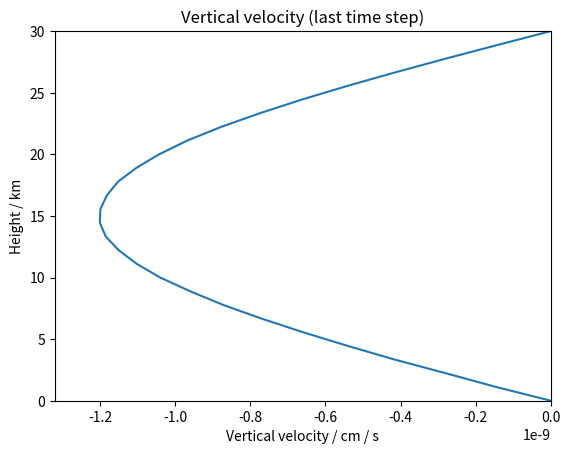
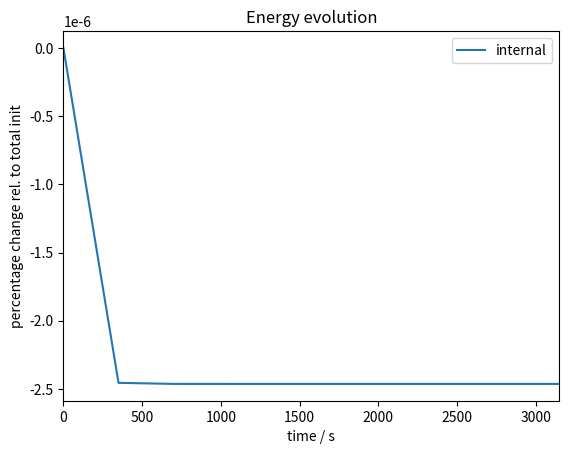

Generate these figures, in order, with matplotlib:

import numpy as np;
import math;
import matplotlib.pyplot as plt;

# This is for testing vertical column solvers.

# top of atmosphere
TOA = 30e3;
# number of layers
no_of_layers = 27;
# background T
T_0 = 273.15;
# time step
delta_t = 350;
# number of steps you want to integrate
no_of_steps = 10;
#name of the time integration scheme
time_integration = "Euler explicit";
time_integration = "implicit";
# turn avection on or off
adv = 0;
# turn gravity on or off
grav_switch = 0;
# initial surface pressure
p_surf = 101325;

### END OF INPUT SECTION

def thomas_algorithm(a_vector, b_vector, c_vector, d_vector, solution_length):
	# https://en.wikipedia.org/wiki/Tridiagonal_matrix_algorithm
	solution_vector = np.zeros([solution_length]);
	c_prime_vector = np.zeros([solution_length - 1]);
	d_prime_vector = np.zeros([solution_length]);
	c_prime_vector[0] = c_vector[0]/b_vector[0];
	for j in np.arange(1, solution_length - 1):
		c_prime_vector[j] = c_vector[j]/(b_vector[j] - c_prime_vector[j - 1]*a_vector[j - 1]);
	d_prime_vector[0] = d_vector[0]/b_vector[0];
	for j in np.arange(1, solution_length):
		d_prime_vector[j] = (d_vector[j] - d_prime_vector[j - 1]*a_vector[j - 1])/(b_vector[j] - c_prime_vector[j - 1]*a_vector[j - 1]);
	solution_vector[solution_length - 1] = d_prime_vector[solution_length - 1];
	for j in np.arange(solution_length - 2, -1, -1):
		solution_vector[j] = d_prime_vector[j] - c_prime_vector[j]*solution_vector[j + 1];
	return solution_vector;

# constants:

c_p = 1005;
c_v = 717.942189;
R_d = c_p - c_v;
kappa = c_p/c_v;
# gravitational acceleration
g = 9.8;

c_s = math.sqrt(kappa*R_d*T_0);

courant_number = c_s/(TOA/no_of_layers/delta_t);

print("Courant number: " + str(np.round(courant_number, 2)));

no_of_levels = no_of_layers + 1;

# grid generating procedure
z_levels = np.linspace(TOA, 0, no_of_levels);

z_layers = np.zeros([no_of_layers]);

for i in range(no_of_layers):
	z_layers[i] = 0.5*(z_levels[i] + z_levels[i + 1]);

# pracing the levels in the middle between the layers
for i in range(no_of_layers - 1):
	z_levels[i + 1] = 0.5*(z_layers[i] + z_layers[i + 1]);

# the state variables
T_old = np.zeros([no_of_layers]);
w_old = np.zeros([no_of_levels]);
rho_old = np.zeros([no_of_levels]);
T_new = np.zeros([no_of_layers]);
w_new = np.zeros([no_of_levels]);
rho_new = np.zeros([no_of_levels]);

# initializing the T field
for i in range(no_of_layers):
	T_old[i] = T_0;
	T_new[i] = T_old[i];
# initializing the velocity field
for i in range(no_of_levels):
	if i != 0 and i != no_of_levels - 1:
		w_old[i] = 1;
	w_new[i] = w_old[i];
# initializing the density field
for i in range(no_of_layers):
	rho_old[i] = p_surf/(R_d*T_old[i]);
	rho_new[i] = rho_old[i];

# loop over all time steps
e_int = np.zeros([no_of_steps]);
e_kin = np.zeros([no_of_steps]);
e_pot = np.zeros([no_of_steps]);
e_tot = np.zeros([no_of_steps]);
for i in range(no_of_steps):
	if (time_integration == "Euler explicit"):
		for j in range(no_of_layers):
			div_w = (w_old[j] - w_old[j + 1])/(z_levels[j] - z_levels[j + 1]);
			T_new[j] = T_old[j] - delta_t*R_d/c_v*T_old[j]*div_w;
		for j in np.arange(1, no_of_levels - 1):
			grad_T = (T_old[j - 1] - T_old[j])/(z_layers[j - 1] - z_layers[j]);
			w_new[j] = w_old[j] - delta_t*c_p*grad_T;
		for j in range(no_of_layers):
			T_old[j] = T_new[j];
		for j in range(no_of_levels):
			w_old[j] = w_new[j];
	if (time_integration == "implicit"):
		solution_length = no_of_layers + no_of_levels;
		a_vector = np.zeros([solution_length - 1]);
		b_vector = np.zeros([solution_length]);
		c_vector = np.zeros([solution_length - 1]);
		d_vector = np.zeros([solution_length]);
		for j in range(no_of_layers):
			# this refers to the temperature
			delta_z = z_levels[j] - z_levels[j + 1];
			if j == 0:
				T_int = T_old[j];
			else:
				T_int = T_old[j - 1] + T_old[j];
			a_vector[2*j] = delta_t*((R_d/c_v - adv)*T_old[j] + adv*T_int)/delta_z;
			# this refers to the vertical velocity
			if j == no_of_layers - 1:
				a_vector[2*j + 1] = 0;
			else:
				delta_z = z_layers[j] - z_layers[j + 1];
				a_vector[2*j + 1] = delta_t*c_p/delta_z;
			# this refers to the vertical velocity
			if j == 0:
				c_vector[2*j] = 0;
			else:
				delta_z = z_layers[j - 1] - z_layers[j];
				c_vector[2*j] = -delta_t*c_p/delta_z;
			# this refers to the temperature
			delta_z = z_levels[j] - z_levels[j + 1];
			if j == no_of_layers - 1:
				T_int = T_old[j];
			else:
				T_int = 0.5*(T_old[j] + T_old[j + 1]);
			c_vector[2*j + 1] = -delta_t*((R_d/c_v - adv)*T_old[j] + adv*T_int)/delta_z;
		for j in range(no_of_layers):
			# vertical velocity
			b_vector[2*j] = 1;
			# temperature
			b_vector[2*j + 1] = 1;
			# explicit component of vertical velocity
			if j == 0:
				d_vector[2*j] = 0;
			else:
				delta_w = w_old[j - 1] - w_old[j + 1];
				delta_z = z_levels[j - 1] - z_levels[j + 1];
				d_vector[2*j] = w_old[j] - adv*delta_t*delta_w/delta_z;
			# explicit component of temperature
			d_vector[2*j + 1] = T_old[j];
		b_vector[solution_length - 1] = 1;
		# explicit component of vertical velocity at the surface
		d_vector[solution_length - 1] = w_old[no_of_levels - 1];
		solution_vector = np.zeros([solution_length]);
		solution_vector = thomas_algorithm(a_vector, b_vector, c_vector, d_vector, solution_length);
		for j in range(no_of_layers):
			T_new[j] = solution_vector[2*j + 1];
		for j in range(no_of_levels):
			w_new[j] = solution_vector[2*j];
	# diagnozing energies
	for j in range(no_of_layers):	
		e_int[i] = e_int[i] + rho_old[j]*c_v*T_old[j];
		e_pot[i] = e_pot[i] + grav_switch*rho_old[j]*g*z_layers[j];
		e_kin[i] = e_kin[i] + 0.5*rho_old[j]*(0.5*w_old[j]**2 + 0.5*w_old[j + 1]**2);
	print(e_kin[i]);
	e_tot[i] = e_int[i] + e_kin[i] + e_pot[i];
	# necessary for time stepping
	for j in range(no_of_layers):
		T_old[j] = T_new[j];
	for j in range(no_of_levels):
		w_old[j] = w_new[j];

# vertical velocity plot
w_rescale = 100;
z_rescale = 1e-3;
fig = plt.figure();
plt.title("Vertical velocity (last time step)");
plt.ylabel("Height / km");
plt.xlabel("Vertical velocity / cm / s");
plt.plot(w_rescale*w_new, z_rescale*z_levels);
plt.xlim([1.1*np.min(w_rescale*w_new), 1.1*np.max(w_rescale*w_new)]);
plt.ylim([np.min(z_rescale*z_levels), np.max(z_rescale*z_levels)]);
plt.show();

# energy plot
fig = plt.figure();
plt.title("Energy evolution");
plt.xlabel("time / s");
plt.ylabel("percentage change rel. to total init");
#plt.plot(delta_t*np.arange(0, no_of_steps), (e_int- e_int[0])/e_tot[0]);
#plt.plot(delta_t*np.arange(0, no_of_steps), (e_pot- e_pot[0])/e_tot[0]);
#plt.plot(delta_t*np.arange(0, no_of_steps), (e_kin- e_kin[0])/e_tot[0]);
plt.plot(delta_t*np.arange(0, no_of_steps), (e_tot - e_tot[0])/e_tot[0]);
plt.xlim([0, np.max(delta_t*np.arange(0, no_of_steps))]);
plt.legend(["internal", "potential", "kinetic", "total"]);
plt.show();








